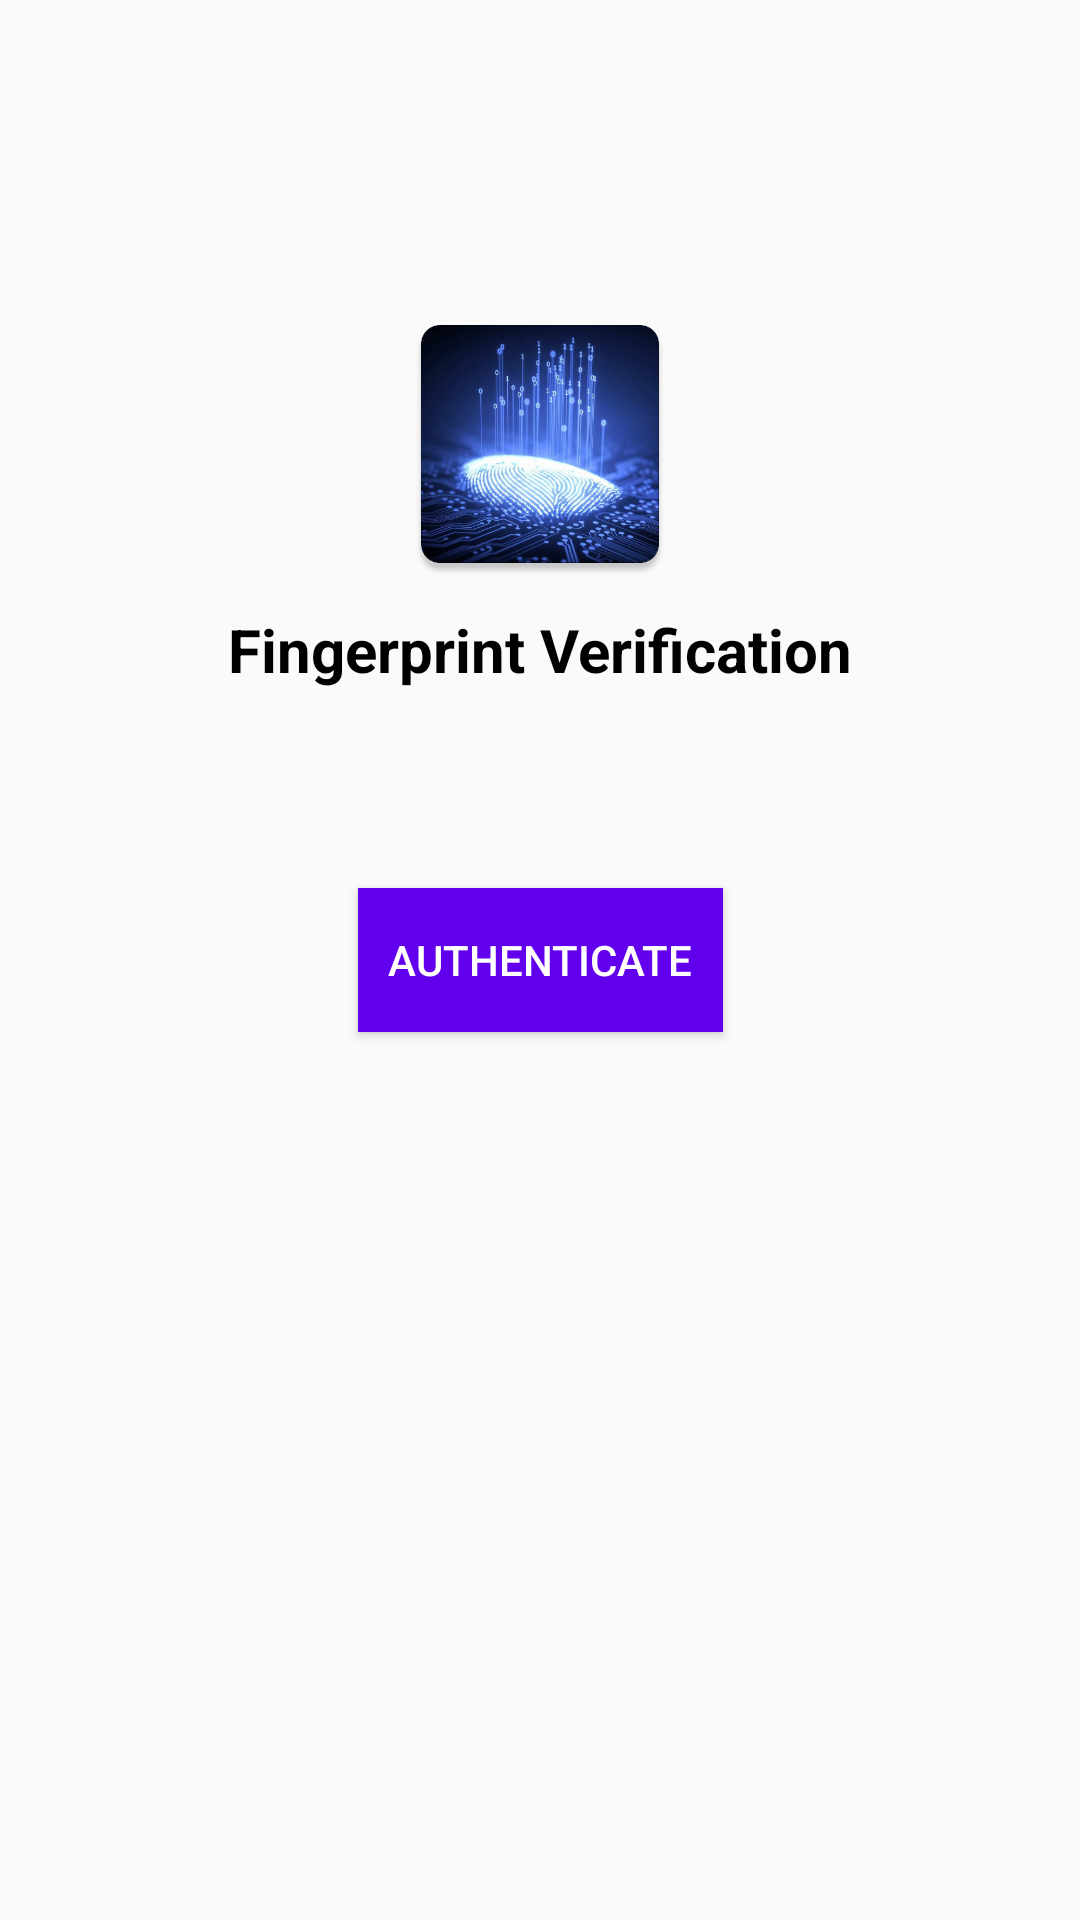

Produce the Android XML layout that renders to this screen, including the resource entries it uses.
<!-- AndroidManifest.xml: application theme AppTheme -->
<!-- res/layout/activity_main.xml -->
<?xml version="1.0" encoding="utf-8"?>
<androidx.constraintlayout.widget.ConstraintLayout xmlns:android="http://schemas.android.com/apk/res/android"
    xmlns:app="http://schemas.android.com/apk/res-auto"
    xmlns:tools="http://schemas.android.com/tools"
    android:layout_width="match_parent"
    android:layout_height="match_parent"
    tools:context=".MainActivity">

    <ImageView
        android:id="@+id/imageView"
        android:layout_width="100dp"
        android:layout_height="100dp"
        android:src="@drawable/ic_launcher"
        app:layout_constraintBottom_toTopOf="@+id/btnDialog"
        app:layout_constraintEnd_toEndOf="parent"
        app:layout_constraintStart_toStartOf="parent"
        app:layout_constraintTop_toTopOf="parent" />

    <TextView
        android:layout_width="wrap_content"
        android:layout_height="wrap_content"
        android:layout_marginTop="5dp"
        android:text="@string/app_name"
        android:textColor="@android:color/black"
        android:textSize="20sp"
        android:textStyle="bold"
        app:layout_constraintEnd_toEndOf="parent"
        app:layout_constraintStart_toStartOf="parent"
        app:layout_constraintTop_toBottomOf="@+id/imageView" />

    <Button
        android:id="@+id/btnDialog"
        android:layout_width="wrap_content"
        android:layout_height="wrap_content"
        android:background="@color/colorPrimary"
        android:paddingHorizontal="10dp"
        android:text="@string/btn_authenticate"
        android:textColor="@android:color/white"
        app:layout_constraintBottom_toBottomOf="parent"
        app:layout_constraintEnd_toEndOf="parent"
        app:layout_constraintStart_toStartOf="parent"
        app:layout_constraintTop_toTopOf="parent" />

</androidx.constraintlayout.widget.ConstraintLayout>
<!-- resources referenced by this layout -->
<resources>
  <color name="colorPrimary">#FF6200EE</color>
  <!-- drawable ic_launcher: png bitmap (drawable, 291477 bytes) -->
  <string name="app_name">Fingerprint Verification</string>
  <string name="btn_authenticate">Authenticate</string>
  <style name="AppTheme" parent="Theme.AppCompat.Light.DarkActionBar">
          
          <item name="colorPrimary">@color/colorPrimary</item>
          <item name="colorPrimaryDark">@color/colorPrimaryDark</item>
          <item name="colorAccent">@color/colorAccent</item>
      </style>
  <color name="colorPrimaryDark">#FF3700B3</color>
  <color name="colorAccent">#FF6200EE</color>
</resources>
